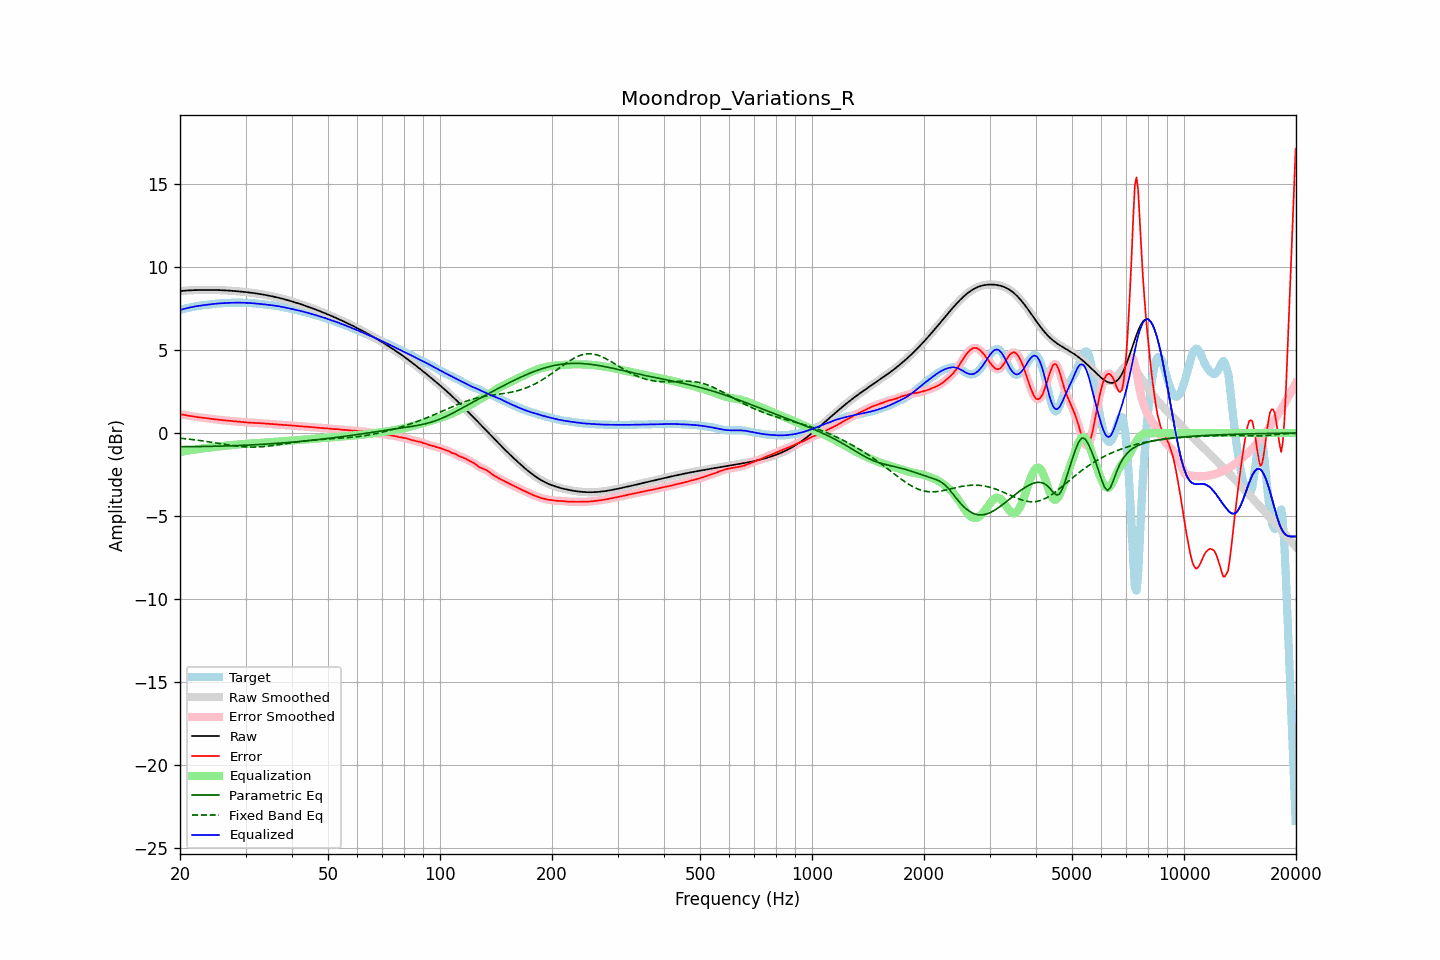

Source data for this figure (header and first rows):
frequency, raw, error, smoothed, error_smoothed, equalization, parametric_eq, fixed_band_eq, equalized_raw, equalized_smoothed, target
20.00, 8.55, 1.14, 8.55, 1.14, -1.14, -0.82, -0.31, 7.41, 7.41, 7.41
20.20, 8.56, 1.12, 8.56, 1.12, -1.12, -0.82, -0.32, 7.44, 7.44, 7.44
20.40, 8.57, 1.10, 8.57, 1.10, -1.10, -0.82, -0.33, 7.46, 7.46, 7.46
20.61, 8.57, 1.09, 8.57, 1.09, -1.08, -0.82, -0.34, 7.49, 7.49, 7.49
20.81, 8.58, 1.07, 8.58, 1.07, -1.07, -0.82, -0.35, 7.51, 7.51, 7.51
21.02, 8.59, 1.05, 8.59, 1.05, -1.05, -0.82, -0.36, 7.54, 7.54, 7.54
21.23, 8.59, 1.03, 8.59, 1.03, -1.03, -0.82, -0.37, 7.56, 7.56, 7.56
21.44, 8.60, 1.02, 8.60, 1.02, -1.02, -0.81, -0.38, 7.58, 7.58, 7.58
21.66, 8.60, 1.00, 8.60, 1.00, -1.00, -0.81, -0.39, 7.60, 7.60, 7.60
21.87, 8.60, 0.99, 8.60, 0.99, -0.99, -0.81, -0.40, 7.62, 7.62, 7.62
22.09, 8.61, 0.97, 8.61, 0.97, -0.97, -0.81, -0.42, 7.63, 7.63, 7.63
22.31, 8.61, 0.96, 8.61, 0.96, -0.96, -0.81, -0.43, 7.65, 7.65, 7.65
22.54, 8.61, 0.95, 8.61, 0.95, -0.95, -0.81, -0.44, 7.66, 7.66, 7.67
22.76, 8.61, 0.94, 8.61, 0.94, -0.94, -0.81, -0.46, 7.68, 7.68, 7.68
22.99, 8.62, 0.92, 8.62, 0.92, -0.92, -0.81, -0.47, 7.69, 7.69, 7.69
23.22, 8.62, 0.91, 8.62, 0.91, -0.91, -0.81, -0.48, 7.70, 7.70, 7.70
23.45, 8.62, 0.90, 8.62, 0.90, -0.90, -0.80, -0.50, 7.72, 7.72, 7.72
23.69, 8.62, 0.89, 8.62, 0.89, -0.89, -0.80, -0.51, 7.73, 7.73, 7.73
23.92, 8.62, 0.88, 8.62, 0.88, -0.88, -0.80, -0.53, 7.74, 7.74, 7.74
24.16, 8.62, 0.86, 8.62, 0.86, -0.86, -0.80, -0.54, 7.75, 7.75, 7.75
24.40, 8.62, 0.85, 8.62, 0.85, -0.85, -0.80, -0.56, 7.76, 7.76, 7.76
24.65, 8.61, 0.84, 8.61, 0.84, -0.84, -0.80, -0.57, 7.78, 7.78, 7.78
24.89, 8.61, 0.82, 8.61, 0.83, -0.83, -0.79, -0.59, 7.79, 7.79, 7.79
25.14, 8.61, 0.81, 8.61, 0.81, -0.81, -0.79, -0.61, 7.79, 7.79, 7.80
25.39, 8.61, 0.80, 8.61, 0.80, -0.80, -0.79, -0.62, 7.80, 7.80, 7.80
25.65, 8.60, 0.79, 8.60, 0.79, -0.79, -0.79, -0.64, 7.81, 7.81, 7.81
25.91, 8.60, 0.78, 8.60, 0.78, -0.78, -0.78, -0.65, 7.82, 7.82, 7.82
26.16, 8.59, 0.77, 8.59, 0.77, -0.77, -0.78, -0.67, 7.82, 7.82, 7.82
26.43, 8.59, 0.76, 8.59, 0.76, -0.76, -0.78, -0.68, 7.83, 7.83, 7.83
26.69, 8.58, 0.75, 8.58, 0.75, -0.75, -0.77, -0.70, 7.83, 7.83, 7.83
26.96, 8.58, 0.74, 8.58, 0.74, -0.74, -0.77, -0.71, 7.84, 7.84, 7.83
27.23, 8.57, 0.73, 8.57, 0.73, -0.73, -0.77, -0.73, 7.84, 7.84, 7.84
27.50, 8.57, 0.72, 8.57, 0.72, -0.72, -0.76, -0.74, 7.84, 7.84, 7.84
27.77, 8.56, 0.71, 8.56, 0.71, -0.71, -0.76, -0.76, 7.85, 7.85, 7.85
28.05, 8.55, 0.70, 8.55, 0.70, -0.70, -0.76, -0.77, 7.85, 7.85, 7.85
28.33, 8.54, 0.69, 8.54, 0.69, -0.69, -0.75, -0.78, 7.85, 7.85, 7.85
28.62, 8.53, 0.69, 8.53, 0.69, -0.69, -0.75, -0.79, 7.85, 7.85, 7.85
28.90, 8.53, 0.68, 8.53, 0.68, -0.68, -0.75, -0.80, 7.85, 7.85, 7.85
29.19, 8.52, 0.67, 8.52, 0.67, -0.67, -0.74, -0.81, 7.85, 7.85, 7.85
29.48, 8.51, 0.66, 8.51, 0.66, -0.66, -0.74, -0.82, 7.85, 7.85, 7.84
29.78, 8.50, 0.65, 8.50, 0.65, -0.65, -0.73, -0.83, 7.84, 7.84, 7.84
30.08, 8.49, 0.64, 8.49, 0.64, -0.65, -0.73, -0.83, 7.84, 7.84, 7.84
30.38, 8.47, 0.64, 8.47, 0.64, -0.64, -0.72, -0.84, 7.84, 7.84, 7.84
30.68, 8.46, 0.63, 8.46, 0.63, -0.63, -0.72, -0.84, 7.83, 7.83, 7.83
30.99, 8.45, 0.62, 8.45, 0.62, -0.63, -0.72, -0.84, 7.82, 7.82, 7.83
31.30, 8.44, 0.62, 8.44, 0.62, -0.62, -0.71, -0.84, 7.82, 7.82, 7.82
31.61, 8.42, 0.62, 8.42, 0.62, -0.62, -0.71, -0.84, 7.81, 7.81, 7.81
31.93, 8.41, 0.61, 8.41, 0.61, -0.61, -0.70, -0.84, 7.80, 7.80, 7.80
32.24, 8.40, 0.61, 8.40, 0.61, -0.60, -0.69, -0.84, 7.79, 7.79, 7.79
32.57, 8.38, 0.60, 8.38, 0.60, -0.60, -0.69, -0.83, 7.78, 7.78, 7.78
32.89, 8.37, 0.59, 8.37, 0.59, -0.59, -0.68, -0.83, 7.77, 7.77, 7.77
33.22, 8.35, 0.59, 8.35, 0.59, -0.59, -0.68, -0.82, 7.76, 7.76, 7.76
33.55, 8.33, 0.58, 8.33, 0.58, -0.58, -0.67, -0.81, 7.75, 7.75, 7.75
33.89, 8.32, 0.57, 8.32, 0.57, -0.57, -0.67, -0.80, 7.74, 7.74, 7.74
34.23, 8.30, 0.57, 8.30, 0.57, -0.57, -0.66, -0.79, 7.73, 7.73, 7.73
34.57, 8.28, 0.56, 8.28, 0.56, -0.56, -0.65, -0.78, 7.72, 7.72, 7.72
34.92, 8.26, 0.55, 8.26, 0.55, -0.55, -0.65, -0.77, 7.71, 7.71, 7.71
35.27, 8.24, 0.55, 8.24, 0.55, -0.54, -0.64, -0.76, 7.70, 7.70, 7.69
35.62, 8.22, 0.54, 8.22, 0.54, -0.54, -0.63, -0.75, 7.68, 7.68, 7.68
35.97, 8.20, 0.53, 8.20, 0.53, -0.53, -0.63, -0.73, 7.67, 7.67, 7.67
... 635 more rows
